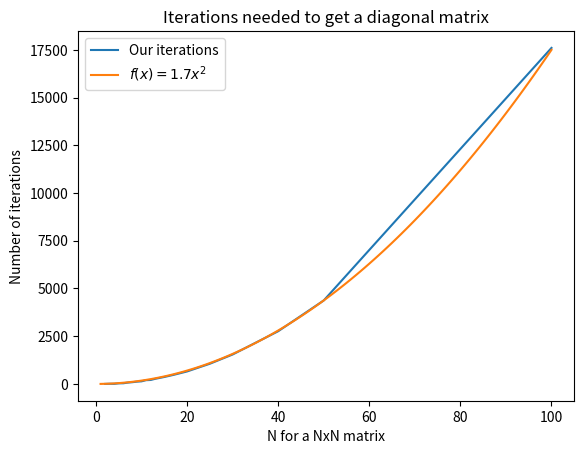

The script that saved this image:
import matplotlib.pyplot as plt
import numpy as np

#Number of iterations:
y = [1, 9, 6, 31, 35, 71, 92, 120, 137, 198, 208, 269, 317, 365, 474, 655, 1059, 1543, 2762, 4373, 17601]
#Corresponding N:
N = [2, 3, 4, 5, 6, 7, 8, 9, 10, 11, 12, 13, 14, 15, 17, 20, 25, 30, 40, 50, 100]

y_arr = np.array(y)
N_arr = np.array(N)

#Plotting the function g(x) = 1.75x^2
x = np.linspace(1,100, 100)
def g(x):
    return 1.75*x**2

plt.plot(N_arr, y_arr)
plt.plot(x, g(x))
plt.title("Iterations needed to get a diagonal matrix")
plt.xlabel("N for a NxN matrix")
plt.ylabel("Number of iterations")
plt.legend(["Our iterations", "$f(x) = 1.7x^2$"])
plt.show()
